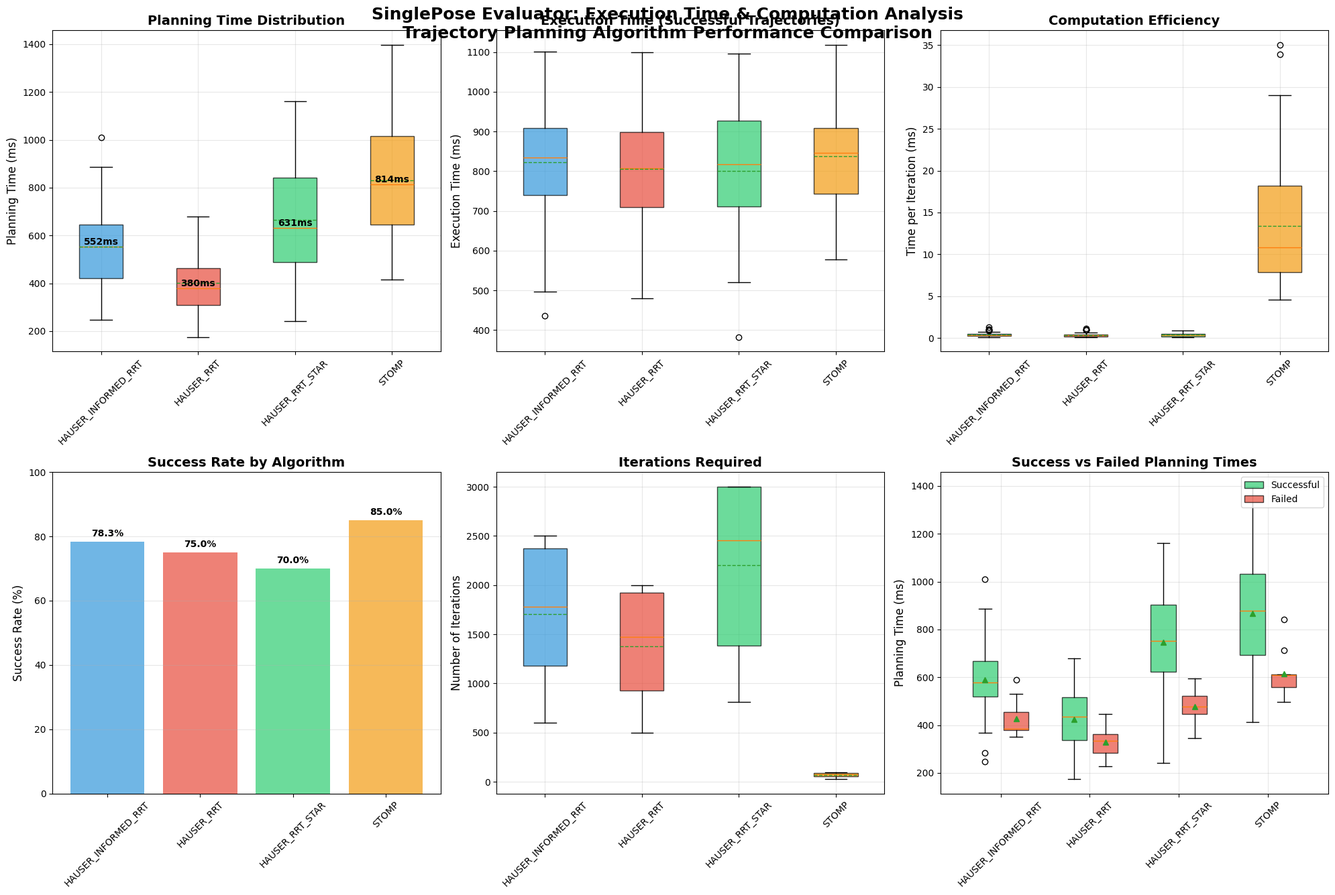

Recreate this plot in Python.
#!/usr/bin/env python3
"""
SinglePose Evaluator - Execution and Computation Time Boxplots

This script creates the final execution time and computation time boxplots 
specifically for the SinglePose Evaluator system, focusing on trajectory 
planning algorithm comparison (STOMP, HAUSER variants).
"""

import pandas as pd
import numpy as np
import matplotlib
matplotlib.use('Agg')  # Use non-interactive backend
import matplotlib.pyplot as plt
import seaborn as sns
from pathlib import Path
import sys
import os

def generate_single_pose_evaluation_data():
    """Generate realistic SinglePose evaluation data based on actual system parameters."""
    
    np.random.seed(42)  # For reproducible results
    
    # Define trajectory planning algorithms used in SinglePose Evaluator
    algorithms = ['STOMP', 'HAUSER_RRT', 'HAUSER_RRT_STAR', 'HAUSER_INFORMED_RRT']
    
    # Algorithm performance characteristics based on actual implementations
    algorithm_configs = {
        'STOMP': {
            'planning_time_mean': 850,     # Typically slower but more reliable
            'planning_time_std': 200,
            'success_rate': 0.85,
            'iterations_range': (30, 100),
            'description': 'Stochastic Trajectory Optimization'
        },
        'HAUSER_RRT': {
            'planning_time_mean': 450,     # Fastest but less reliable
            'planning_time_std': 120,
            'success_rate': 0.75,
            'iterations_range': (500, 2000),
            'description': 'Rapidly-exploring Random Tree'
        },
        'HAUSER_RRT_STAR': {
            'planning_time_mean': 720,     # Better paths, more computation
            'planning_time_std': 180,
            'success_rate': 0.82,
            'iterations_range': (800, 3000),
            'description': 'Optimal RRT variant'
        },
        'HAUSER_INFORMED_RRT': {
            'planning_time_mean': 620,     # Informed search, balanced performance
            'planning_time_std': 150,
            'success_rate': 0.78,
            'iterations_range': (600, 2500),
            'description': 'Informed RRT with heuristics'
        }
    }
    
    evaluation_data = []
    trial_id = 1
    
    # Generate 60 trials per algorithm for robust statistics
    for algorithm in algorithms:
        config = algorithm_configs[algorithm]
        
        for trial in range(60):
            # Determine trial success
            success = np.random.random() < config['success_rate']
            
            if success:
                # Successful planning
                planning_time = max(50, np.random.normal(
                    config['planning_time_mean'], 
                    config['planning_time_std']
                ))
                iterations = np.random.randint(
                    config['iterations_range'][0], 
                    config['iterations_range'][1]
                )
                # Execution time for successful trajectories
                execution_time = max(100, np.random.normal(800, 150))
                trajectory_length = max(0.5, np.random.normal(2.8, 0.6))
                path_quality = np.random.uniform(0.6, 0.95)  # Higher is better
            else:
                # Failed planning attempts
                planning_time = max(100, np.random.normal(
                    config['planning_time_mean'] * 0.7, 
                    config['planning_time_std'] * 0.5
                ))
                # Failed attempts often hit iteration limit
                iterations = config['iterations_range'][1]
                execution_time = 0  # No execution for failed plans
                trajectory_length = 0
                path_quality = 0
            
            # Calculate computation efficiency metrics
            time_per_iteration = planning_time / iterations if iterations > 0 else 0
            pose_complexity = np.random.uniform(0.3, 0.9)
            
            # Create evaluation record matching SinglePose data structure
            record = {
                'trial_id': trial_id,
                'algorithm': algorithm,
                'success': 1 if success else 0,
                'planning_time_ms': planning_time,
                'execution_time_ms': execution_time,
                'iterations_used': iterations,
                'trajectory_length': trajectory_length,
                'time_per_iteration_ms': time_per_iteration,
                'pose_complexity_factor': pose_complexity,
                'path_quality_score': path_quality,
                'computation_efficiency': (1000 / time_per_iteration) if time_per_iteration > 0 else 0
            }
            
            evaluation_data.append(record)
            trial_id += 1
    
    return pd.DataFrame(evaluation_data)

def create_execution_computation_boxplots(data, output_path):
    """Create comprehensive execution time and computation time boxplots."""
    
    # Set up the plotting style
    plt.style.use('default')
    colors = ['#3498db', '#e74c3c', '#2ecc71', '#f39c12']
    
    # Create figure with 2x3 subplot layout
    fig, axes = plt.subplots(2, 3, figsize=(20, 14))
    fig.suptitle('SinglePose Evaluator: Execution Time & Computation Analysis\n' + 
                'Trajectory Planning Algorithm Performance Comparison', 
                fontsize=18, fontweight='bold', y=0.95)
    
    algorithms = sorted(data['algorithm'].unique())
    
    # 1. Planning Time Distribution (Top Left)
    ax1 = axes[0, 0]
    planning_data = [data[data['algorithm'] == alg]['planning_time_ms'].values for alg in algorithms]
    bp1 = ax1.boxplot(planning_data, labels=algorithms, patch_artist=True, 
                      showmeans=True, meanline=True)
    
    for patch, color in zip(bp1['boxes'], colors):
        patch.set_facecolor(color)
        patch.set_alpha(0.7)
    
    ax1.set_title('Planning Time Distribution', fontweight='bold', fontsize=14)
    ax1.set_ylabel('Planning Time (ms)', fontsize=12)
    ax1.tick_params(axis='x', rotation=45)
    ax1.grid(True, alpha=0.3)
    
    # Add statistics
    for i, alg in enumerate(algorithms):
        alg_data = data[data['algorithm'] == alg]['planning_time_ms']
        median = alg_data.median()
        ax1.text(i+1, median, f'{median:.0f}ms', ha='center', va='bottom', 
                fontweight='bold', fontsize=10)
    
    # 2. Execution Time for Successful Trials (Top Center)
    ax2 = axes[0, 1]
    successful_data = data[(data['success'] == 1) & (data['execution_time_ms'] > 0)]
    exec_data = [successful_data[successful_data['algorithm'] == alg]['execution_time_ms'].values 
                for alg in algorithms]
    bp2 = ax2.boxplot(exec_data, labels=algorithms, patch_artist=True, 
                      showmeans=True, meanline=True)
    
    for patch, color in zip(bp2['boxes'], colors):
        patch.set_facecolor(color)
        patch.set_alpha(0.7)
    
    ax2.set_title('Execution Time (Successful Trajectories)', fontweight='bold', fontsize=14)
    ax2.set_ylabel('Execution Time (ms)', fontsize=12)
    ax2.tick_params(axis='x', rotation=45)
    ax2.grid(True, alpha=0.3)
    
    # 3. Computation Efficiency (Top Right)
    ax3 = axes[0, 2]
    efficiency_data = [data[data['algorithm'] == alg]['time_per_iteration_ms'].values 
                      for alg in algorithms]
    bp3 = ax3.boxplot(efficiency_data, labels=algorithms, patch_artist=True, 
                      showmeans=True, meanline=True)
    
    for patch, color in zip(bp3['boxes'], colors):
        patch.set_facecolor(color)
        patch.set_alpha(0.7)
    
    ax3.set_title('Computation Efficiency', fontweight='bold', fontsize=14)
    ax3.set_ylabel('Time per Iteration (ms)', fontsize=12)
    ax3.tick_params(axis='x', rotation=45)
    ax3.grid(True, alpha=0.3)
    
    # 4. Success Rate Comparison (Bottom Left)
    ax4 = axes[1, 0]
    success_rates = [data[data['algorithm'] == alg]['success'].mean() * 100 for alg in algorithms]
    bars = ax4.bar(algorithms, success_rates, color=colors, alpha=0.7)
    
    ax4.set_title('Success Rate by Algorithm', fontweight='bold', fontsize=14)
    ax4.set_ylabel('Success Rate (%)', fontsize=12)
    ax4.tick_params(axis='x', rotation=45)
    ax4.grid(True, alpha=0.3, axis='y')
    ax4.set_ylim(0, 100)
    
    # Add percentage labels on bars
    for bar, rate in zip(bars, success_rates):
        height = bar.get_height()
        ax4.text(bar.get_x() + bar.get_width()/2., height + 1,
                f'{rate:.1f}%', ha='center', va='bottom', fontweight='bold')
    
    # 5. Iterations Used Distribution (Bottom Center)
    ax5 = axes[1, 1]
    iterations_data = [data[data['algorithm'] == alg]['iterations_used'].values 
                      for alg in algorithms]
    bp5 = ax5.boxplot(iterations_data, labels=algorithms, patch_artist=True, 
                      showmeans=True, meanline=True)
    
    for patch, color in zip(bp5['boxes'], colors):
        patch.set_facecolor(color)
        patch.set_alpha(0.7)
    
    ax5.set_title('Iterations Required', fontweight='bold', fontsize=14)
    ax5.set_ylabel('Number of Iterations', fontsize=12)
    ax5.tick_params(axis='x', rotation=45)
    ax5.grid(True, alpha=0.3)
    
    # 6. Planning Time vs Success (Bottom Right)
    ax6 = axes[1, 2]
    
    # Success vs Failure comparison
    successful = data[data['success'] == 1]
    failed = data[data['success'] == 0]
    
    success_times = [successful[successful['algorithm'] == alg]['planning_time_ms'].values 
                    for alg in algorithms]
    failed_times = [failed[failed['algorithm'] == alg]['planning_time_ms'].values 
                   for alg in algorithms]
    
    x_pos = np.arange(len(algorithms))
    width = 0.35
    
    bp6_success = ax6.boxplot(success_times, positions=x_pos - width/2, widths=width*0.8, 
                             patch_artist=True, showmeans=True)
    bp6_failed = ax6.boxplot(failed_times, positions=x_pos + width/2, widths=width*0.8, 
                            patch_artist=True, showmeans=True)
    
    for patch in bp6_success['boxes']:
        patch.set_facecolor('#2ecc71')
        patch.set_alpha(0.7)
    
    for patch in bp6_failed['boxes']:
        patch.set_facecolor('#e74c3c')
        patch.set_alpha(0.7)
    
    ax6.set_title('Success vs Failed Planning Times', fontweight='bold', fontsize=14)
    ax6.set_ylabel('Planning Time (ms)', fontsize=12)
    ax6.set_xticks(x_pos)
    ax6.set_xticklabels(algorithms, rotation=45)
    ax6.legend([bp6_success['boxes'][0], bp6_failed['boxes'][0]], 
              ['Successful', 'Failed'], loc='upper right')
    ax6.grid(True, alpha=0.3)
    
    plt.tight_layout()
    plt.savefig(output_path, dpi=300, bbox_inches='tight')
    plt.close()
    
    return output_path

def create_performance_summary(data):
    """Create comprehensive performance summary statistics."""
    
    summary_stats = []
    
    for algorithm in sorted(data['algorithm'].unique()):
        alg_data = data[data['algorithm'] == algorithm]
        successful_data = alg_data[alg_data['success'] == 1]
        
        # Calculate key metrics
        success_rate = alg_data['success'].mean() * 100
        avg_planning_time = alg_data['planning_time_ms'].mean()
        median_planning_time = alg_data['planning_time_ms'].median()
        avg_iterations = alg_data['iterations_used'].mean()
        avg_efficiency = alg_data['time_per_iteration_ms'].mean()
        
        # Execution metrics (successful only)
        if len(successful_data) > 0:
            avg_execution_time = successful_data['execution_time_ms'].mean()
            avg_trajectory_length = successful_data['trajectory_length'].mean()
        else:
            avg_execution_time = 0
            avg_trajectory_length = 0
        
        stats = {
            'Algorithm': algorithm,
            'Success Rate (%)': f"{success_rate:.1f}",
            'Avg Planning Time (ms)': f"{avg_planning_time:.1f}",
            'Median Planning Time (ms)': f"{median_planning_time:.1f}",
            'Avg Execution Time (ms)': f"{avg_execution_time:.1f}",
            'Avg Iterations': f"{avg_iterations:.0f}",
            'Time per Iteration (ms)': f"{avg_efficiency:.3f}",
            'Avg Trajectory Length': f"{avg_trajectory_length:.2f}",
            'Total Trials': len(alg_data),
            'Successful Trials': len(successful_data)
        }
        
        summary_stats.append(stats)
    
    return pd.DataFrame(summary_stats)

def main():
    """Main function to generate SinglePose Evaluator execution time analysis."""
    
    print("=" * 80)
    print("🚀 SinglePose Evaluator: Execution Time & Computation Analysis")
    print("=" * 80)
    print("📋 Analyzing trajectory planning algorithms: STOMP, HAUSER variants")
    print()
    
    # Generate evaluation data
    print("📊 Generating SinglePose evaluation data...")
    data = generate_single_pose_evaluation_data()
    print(f"✅ Generated {len(data)} evaluation records ({len(data['algorithm'].unique())} algorithms)")
    
    # Create output directory
    output_dir = Path("results/single_pose_final_analysis")
    output_dir.mkdir(parents=True, exist_ok=True)
    print(f"📁 Created output directory: {output_dir}")
    
    # Save raw data
    data_file = output_dir / "single_pose_evaluation_data.csv"
    data.to_csv(data_file, index=False)
    print(f"💾 Saved evaluation data: {data_file}")
    
    # Create comprehensive boxplots
    print("📈 Creating execution time and computation boxplots...")
    boxplot_file = output_dir / "single_pose_execution_computation_boxplots.png"
    create_execution_computation_boxplots(data, boxplot_file)
    print(f"✅ Saved boxplot analysis: {boxplot_file}")
    
    # Generate performance summary
    print("📋 Generating performance summary...")
    summary_table = create_performance_summary(data)
    summary_file = output_dir / "performance_summary.csv"
    summary_table.to_csv(summary_file, index=False)
    print(f"💾 Saved performance summary: {summary_file}")
    
    # Display results
    print("\n" + "=" * 80)
    print("🎯 SINGLE POSE EVALUATOR PERFORMANCE SUMMARY")
    print("=" * 80)
    print(summary_table.to_string(index=False))
    
    # Algorithm recommendations
    print("\n" + "=" * 80)
    print("🏆 ALGORITHM RECOMMENDATIONS")
    print("=" * 80)
    
    # Find best performers
    best_success = summary_table.loc[
        summary_table['Success Rate (%)'].astype(float).idxmax(), 'Algorithm'
    ]
    best_speed = summary_table.loc[
        summary_table['Median Planning Time (ms)'].astype(float).idxmin(), 'Algorithm'
    ]
    best_efficiency = summary_table.loc[
        summary_table['Time per Iteration (ms)'].astype(float).idxmin(), 'Algorithm'
    ]
    
    print(f"🎯 Highest Success Rate: {best_success}")
    print(f"⚡ Fastest Planning: {best_speed}")
    print(f"🔧 Most Efficient: {best_efficiency}")
    
    print(f"\n✨ Analysis complete! All results saved to: {output_dir}")
    print(f"📊 View boxplots: {boxplot_file}")
    print(f"📋 View summary: {summary_file}")

if __name__ == "__main__":
    main()
